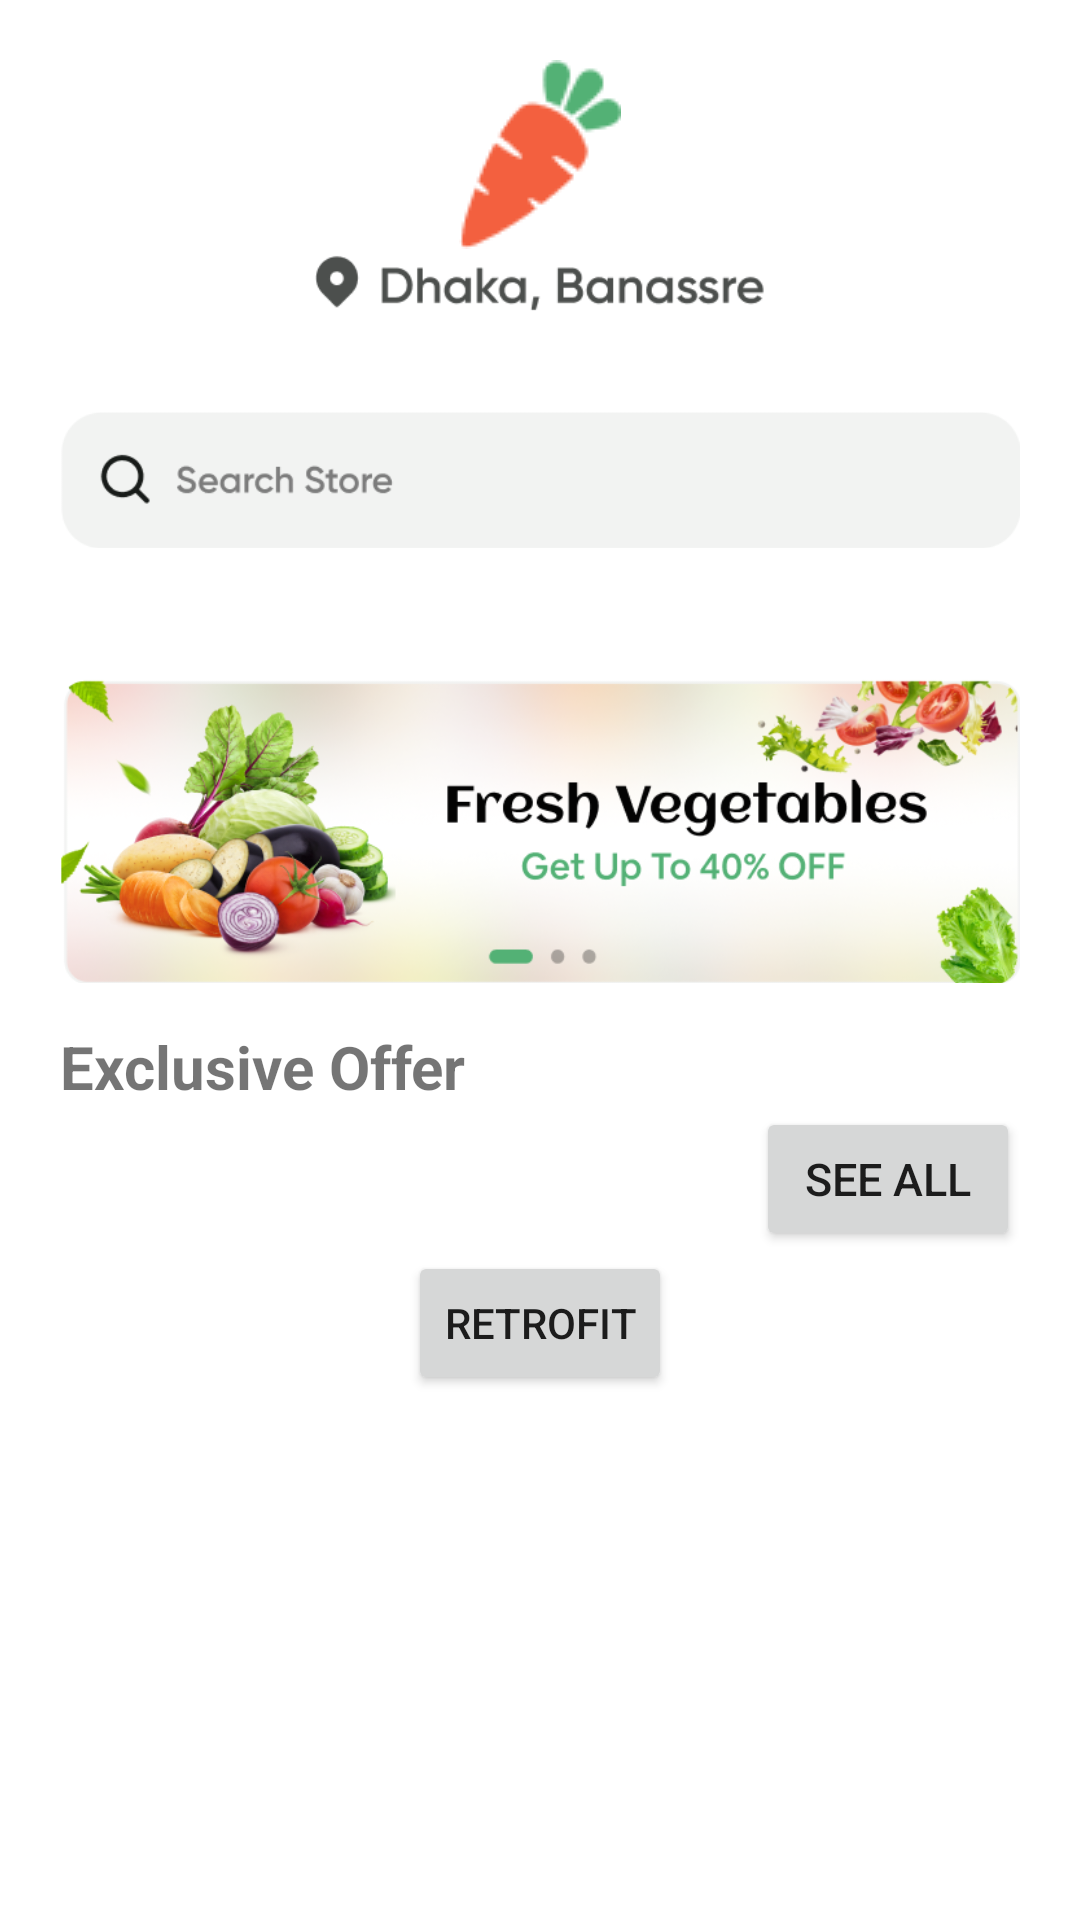

Produce the Android XML layout that renders to this screen, including the resource entries it uses.
<!-- AndroidManifest.xml: application theme Theme.Groceryapp -->
<!-- res/layout/fragment_shop.xml -->
<?xml version="1.0" encoding="utf-8"?>
<LinearLayout xmlns:android="http://schemas.android.com/apk/res/android"
    android:layout_width="match_parent"
    android:layout_height="wrap_content"
    xmlns:tools="http://schemas.android.com/tools"
    android:background="#FFFFFF"
    android:orientation="vertical"
    android:padding="20dp">

    <LinearLayout
        android:layout_width="match_parent"
        android:layout_height="wrap_content"
        android:orientation="vertical"
        android:layout_gravity="center">

        <ImageView
            android:layout_width="wrap_content"
            android:layout_height="wrap_content"
            android:src="@drawable/carrot_logo"
            android:layout_gravity="center" />

        <ImageView
            android:layout_width="150dp"
            android:layout_height="25dp"
            android:src="@drawable/location"
            android:layout_gravity="center"/>

        <ImageView
            android:layout_width="match_parent"
            android:layout_height="wrap_content"
            android:src="@drawable/search_bar" />

        <ImageView
            android:layout_width="match_parent"
            android:layout_height="130dp"
            android:src="@drawable/banner" />

    </LinearLayout>

    <LinearLayout
        android:layout_width="match_parent"
        android:layout_height="wrap_content"
        android:orientation="vertical">

        <TextView
            android:layout_width="wrap_content"
            android:layout_height="wrap_content"
            android:text="@string/exclusive_offer"
            android:textSize="20sp"
            android:textStyle="bold"/>

        <Button
            android:layout_width="wrap_content"
            android:layout_height="wrap_content"
            android:text="@string/btn_seeAll"
            android:textSize="15sp"
            android:layout_gravity="end"/>
    </LinearLayout>

    <LinearLayout
        android:layout_width="match_parent"
        android:layout_height="wrap_content"
        android:gravity="center"
        android:orientation="vertical">

        <androidx.recyclerview.widget.RecyclerView
            android:id="@+id/my_recycler_view"
            android:layout_width="match_parent"
            android:layout_height="wrap_content"
            tools:listitem="@layout/layout_recycler_item"
            />

        <Button
            android:id="@+id/btn_api"
            android:layout_width="wrap_content"
            android:layout_height="wrap_content"
            android:text="@string/btn_Retrofit" />



    </LinearLayout>

</LinearLayout>
<!-- res/layout/layout_recycler_item.xml (included above) -->
<?xml version="1.0" encoding="utf-8"?>
<androidx.cardview.widget.CardView
    xmlns:android="http://schemas.android.com/apk/res/android"
    android:layout_width="120dp"
    android:layout_height="wrap_content"
    xmlns:app="http://schemas.android.com/apk/res-auto"
    android:layout_margin="10dp"
    app:cardCornerRadius="20dp"
    app:cardElevation="20dp">

    <LinearLayout
        android:layout_width="wrap_content"
        android:layout_height="wrap_content"
        android:orientation="vertical">

        <ImageView
            android:id="@+id/rv_img"
            android:layout_width="120dp"
            android:layout_height="120dp"
            android:src="@mipmap/ic_launcher"/>

        <TextView
            android:id="@+id/rv_name"
            android:layout_width="wrap_content"
            android:layout_height="wrap_content"
            android:text="@string/product_name"
            android:textSize="11sp"
            android:layout_marginStart="20dp"
            />

        <TextView
            android:id="@+id/rv_price"
            android:layout_width="wrap_content"
            android:layout_height="wrap_content"
            android:text="@string/price"
            android:textSize="11sp"
            android:layout_marginStart="20dp"
            />

        <ImageButton
            android:id="@+id/btn_add"
            android:layout_width="wrap_content"
            android:layout_height="wrap_content"
            android:src="@drawable/ic_plus" />


    </LinearLayout>

</androidx.cardview.widget.CardView>
<!-- resources referenced by this layout -->
<resources>
  <!-- drawable banner: png bitmap (drawable-v24, 224838 bytes) -->
  <!-- drawable carrot_logo: png bitmap (drawable-v24, 1075 bytes) -->
  <!-- drawable ic_plus (drawable-anydpi) -->
  <vector xmlns:android="http://schemas.android.com/apk/res/android"
      android:width="24dp"
      android:height="24dp"
      android:viewportWidth="24"
      android:viewportHeight="24"
      android:tint="#07CA3F"
      android:alpha="0.8">
    <path
        android:fillColor="@android:color/white"
        android:pathData="M19,3L5,3c-1.11,0 -2,0.9 -2,2v14c0,1.1 0.89,2 2,2h14c1.1,0 2,-0.9 2,-2L21,5c0,-1.1 -0.9,-2 -2,-2zM17,13h-4v4h-2v-4L7,13v-2h4L11,7h2v4h4v2z"/>
  </vector>
  <!-- drawable location: png bitmap (drawable-v24, 3335 bytes) -->
  <!-- drawable search_bar: png bitmap (drawable-v24, 3714 bytes) -->
  <string name="btn_Retrofit">Retrofit</string>
  <string name="btn_seeAll">See all</string>
  <string name="exclusive_offer">Exclusive Offer</string>
  <string name="price">price</string>
  <string name="product_name">product name</string>
  <style name="Theme.Groceryapp" parent="Theme.MaterialComponents.DayNight.NoActionBar">
          
          <item name="colorPrimary">@color/purple_500</item>
          <item name="colorPrimaryVariant">@color/purple_700</item>
          <item name="colorOnPrimary">@color/white</item>
          
          <item name="colorSecondary">@color/teal_200</item>
          <item name="colorSecondaryVariant">@color/teal_700</item>
          <item name="colorOnSecondary">@color/black</item>
          
          
      </style>
  <color name="purple_500">#FF6200EE</color>
  <color name="purple_700">#FF3700B3</color>
  <color name="white">#FFFFFFFF</color>
  <color name="teal_200">#FF03DAC5</color>
  <color name="teal_700">#FF018786</color>
  <color name="black">#FF000000</color>
</resources>
